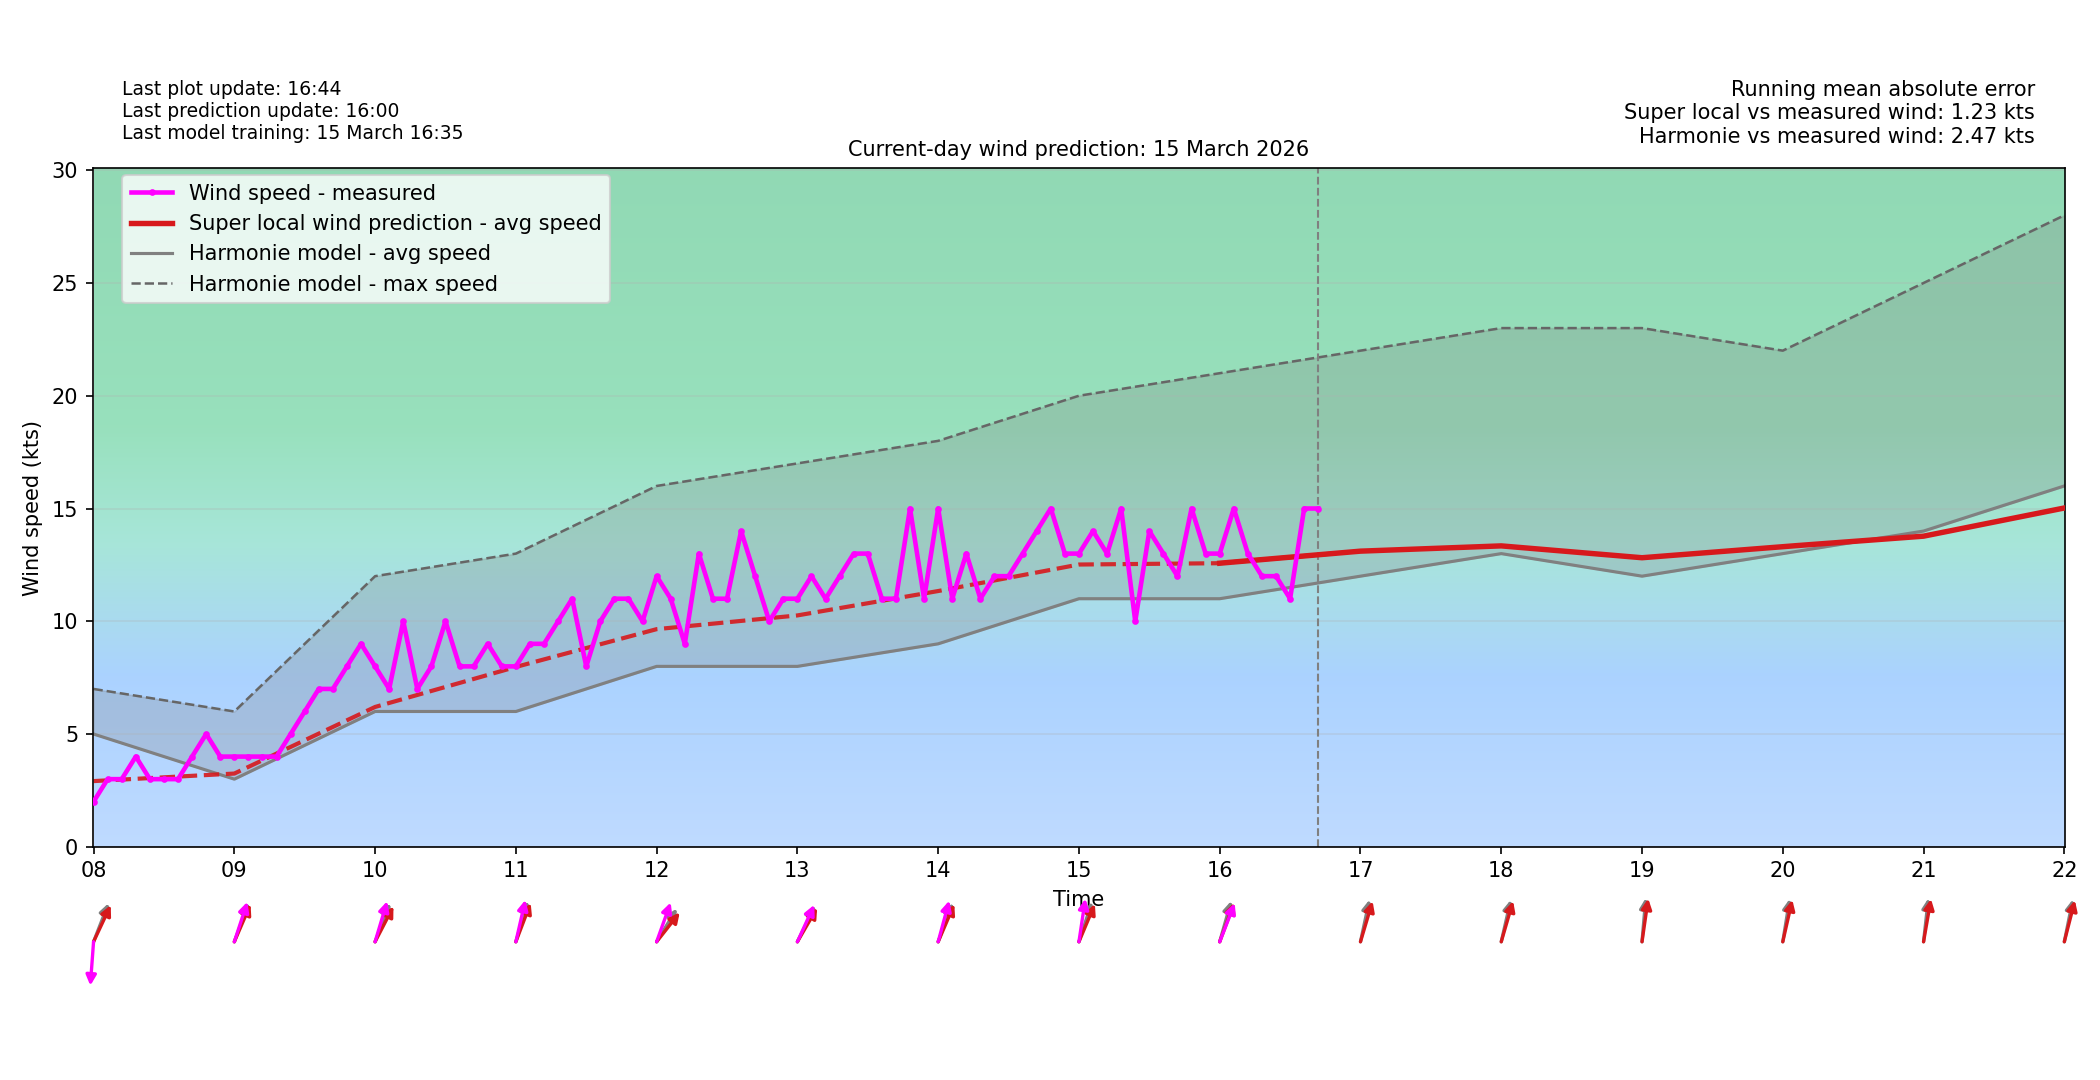

The table this chart was drawn from, first rows:
time_local, forecast_wind_speed, forecast_wind_min, forecast_wind_max, forecast_wind_dir_deg, actual_wind_speed, actual_wind_dir_deg, lstm_pred_wind_speed_full, lstm_pred_wind_dir_deg_full, lstm_pred_wind_speed, lstm_pred_wind_dir_deg, is_future, hour_local, minute_local
2026-03-15T00:00:00+0100, 3.0, 3.0, 5.0, 317.0, , , 1.638, 322.8, , , False, 00, 0
2026-03-15T00:06:00+0100, 3.2, 3.2, 5.4, 316.2, 2.0, 5.0, 1.681, 321.9, , , False, 00, 6
2026-03-15T00:12:00+0100, 3.4, 3.4, 5.8, 315.4, 2.0, 5.0, 1.723, 321, , , False, 00, 12
2026-03-15T00:18:00+0100, 3.6, 3.6, 6.2, 314.6, 2.0, 5.0, 1.766, 320.1, , , False, 00, 18
2026-03-15T00:24:00+0100, 3.8, 3.8, 6.6, 313.8, 2.0, 6.0, 1.809, 319.1, , , False, 00, 24
2026-03-15T00:30:00+0100, 4.0, 4.0, 7.0, 313.0, 0.0, 6.0, 1.852, 318.2, , , False, 00, 30
2026-03-15T00:36:00+0100, 4.2, 4.2, 7.4, 312.2, 1.0, 6.0, 1.894, 317.3, , , False, 00, 36
2026-03-15T00:42:00+0100, 4.4, 4.4, 7.8, 311.4, 2.0, 6.0, 1.937, 316.4, , , False, 00, 42
2026-03-15T00:48:00+0100, 4.6, 4.6, 8.2, 310.6, 2.0, 6.0, 1.98, 315.4, , , False, 00, 48
2026-03-15T00:54:00+0100, 4.8, 4.8, 8.6, 309.8, 2.0, 6.0, 2.023, 314.5, , , False, 00, 54
2026-03-15T01:00:00+0100, 5.0, 5.0, 9.0, 309.0, 1.0, 6.0, 2.065, 313.6, , , False, 01, 0
2026-03-15T01:06:00+0100, 5.0, 5.0, 8.7, 307.9, 1.0, 6.0, 2.062, 312.5, , , False, 01, 6
2026-03-15T01:12:00+0100, 5.0, 5.0, 8.4, 306.8, 1.0, 6.0, 2.058, 311.4, , , False, 01, 12
2026-03-15T01:18:00+0100, 5.0, 5.0, 8.1, 305.7, 1.0, 6.0, 2.054, 310.3, , , False, 01, 18
2026-03-15T01:24:00+0100, 5.0, 5.0, 7.8, 304.6, 1.0, 6.0, 2.05, 309.2, , , False, 01, 24
2026-03-15T01:30:00+0100, 5.0, 5.0, 7.5, 303.5, 1.0, 6.0, 2.046, 308.1, , , False, 01, 30
2026-03-15T01:36:00+0100, 5.0, 5.0, 7.2, 302.4, 1.0, 6.0, 2.042, 307, , , False, 01, 36
2026-03-15T01:42:00+0100, 5.0, 5.0, 6.9, 301.3, 1.0, 6.0, 2.038, 305.9, , , False, 01, 42
2026-03-15T01:48:00+0100, 5.0, 5.0, 6.6, 300.2, 1.0, 6.0, 2.034, 304.8, , , False, 01, 48
2026-03-15T01:54:00+0100, 5.0, 5.0, 6.3, 299.1, 1.0, 6.0, 2.03, 303.7, , , False, 01, 54
2026-03-15T02:00:00+0100, 5.0, 5.0, 6.0, 298.0, 1.0, 6.0, 2.027, 302.6, , , False, 02, 0
2026-03-15T02:06:00+0100, 4.9, 4.9, 6.0, 298.4, 0.0, 6.0, 1.944, 303, , , False, 02, 6
2026-03-15T02:12:00+0100, 4.8, 4.8, 6.0, 298.8, 1.0, 6.0, 1.861, 303.5, , , False, 02, 12
2026-03-15T02:18:00+0100, 4.7, 4.7, 6.0, 299.2, 1.0, 6.0, 1.778, 303.9, , , False, 02, 18
2026-03-15T02:24:00+0100, 4.6, 4.6, 6.0, 299.6, 1.0, 6.0, 1.696, 304.3, , , False, 02, 24
2026-03-15T02:30:00+0100, 4.5, 4.5, 6.0, 300.0, 1.0, 6.0, 1.613, 304.7, , , False, 02, 30
2026-03-15T02:36:00+0100, 4.4, 4.4, 6.0, 300.4, 1.0, 6.0, 1.53, 305.2, , , False, 02, 36
2026-03-15T02:42:00+0100, 4.3, 4.3, 6.0, 300.8, 1.0, 6.0, 1.448, 305.6, , , False, 02, 42
2026-03-15T02:48:00+0100, 4.2, 4.2, 6.0, 301.2, 2.0, 6.0, 1.365, 306, , , False, 02, 48
2026-03-15T02:54:00+0100, 4.1, 4.1, 6.0, 301.6, 1.0, 6.0, 1.282, 306.4, , , False, 02, 54
2026-03-15T03:00:00+0100, 4.0, 4.0, 6.0, 302.0, 1.0, 6.0, 1.2, 306.9, , , False, 03, 0
2026-03-15T03:06:00+0100, 4.0, 4.0, 5.9, 301.9, 0.0, 6.0, 1.18, 306.8, , , False, 03, 6
2026-03-15T03:12:00+0100, 4.0, 4.0, 5.8, 301.8, 1.0, 6.0, 1.161, 306.6, , , False, 03, 12
2026-03-15T03:18:00+0100, 4.0, 4.0, 5.7, 301.7, 1.0, 6.0, 1.142, 306.5, , , False, 03, 18
2026-03-15T03:24:00+0100, 4.0, 4.0, 5.6, 301.6, 1.0, 6.0, 1.123, 306.4, , , False, 03, 24
2026-03-15T03:30:00+0100, 4.0, 4.0, 5.5, 301.5, 0.0, 6.0, 1.103, 306.3, , , False, 03, 30
2026-03-15T03:36:00+0100, 4.0, 4.0, 5.4, 301.4, 0.0, 6.0, 1.084, 306.2, , , False, 03, 36
2026-03-15T03:42:00+0100, 4.0, 4.0, 5.3, 301.3, 0.0, 6.0, 1.065, 306.1, , , False, 03, 42
2026-03-15T03:48:00+0100, 4.0, 4.0, 5.2, 301.2, 0.0, 6.0, 1.046, 306, , , False, 03, 48
2026-03-15T03:54:00+0100, 4.0, 4.0, 5.1, 301.1, 0.0, 6.0, 1.026, 305.9, , , False, 03, 54
2026-03-15T04:00:00+0100, 4.0, 4.0, 5.0, 301.0, 1.0, 6.0, 1.007, 305.8, , , False, 04, 0
2026-03-15T04:06:00+0100, 3.8, 3.8, 4.8, 291.7, 1.0, 6.0, 0.9496, 296.4, , , False, 04, 6
2026-03-15T04:12:00+0100, 3.6, 3.6, 4.6, 282.4, 0.0, 6.0, 0.8923, 287, , , False, 04, 12
2026-03-15T04:18:00+0100, 3.4, 3.4, 4.4, 273.1, 1.0, 6.0, 0.8349, 277.6, , , False, 04, 18
2026-03-15T04:24:00+0100, 3.2, 3.2, 4.2, 263.8, 1.0, 6.0, 0.7775, 268.3, , , False, 04, 24
2026-03-15T04:30:00+0100, 3.0, 3.0, 4.0, 254.5, 0.0, 6.0, 0.7201, 258.9, , , False, 04, 30
2026-03-15T04:36:00+0100, 2.8, 2.8, 3.8, 245.2, 2.0, 6.0, 0.6627, 249.5, , , False, 04, 36
2026-03-15T04:42:00+0100, 2.6, 2.6, 3.6, 235.9, 1.0, 6.0, 0.6054, 240.1, , , False, 04, 42
2026-03-15T04:48:00+0100, 2.4, 2.4, 3.4, 226.6, 1.0, 6.0, 0.548, 230.7, , , False, 04, 48
2026-03-15T04:54:00+0100, 2.2, 2.2, 3.2, 217.3, 1.0, 6.0, 0.4906, 221.4, , , False, 04, 54
2026-03-15T05:00:00+0100, 2.0, 2.0, 3.0, 208.0, 2.0, 6.0, 0.4332, 212, , , False, 05, 0
2026-03-15T05:06:00+0100, 2.1, 2.1, 3.0, 211.1, 1.0, 6.0, 0.5168, 215.3, , , False, 05, 6
2026-03-15T05:12:00+0100, 2.2, 2.2, 3.0, 214.2, 1.0, 6.0, 0.6005, 218.5, , , False, 05, 12
2026-03-15T05:18:00+0100, 2.3, 2.3, 3.0, 217.3, 1.0, 6.0, 0.6841, 221.8, , , False, 05, 18
2026-03-15T05:24:00+0100, 2.4, 2.4, 3.0, 220.4, 0.0, 6.0, 0.7677, 225.1, , , False, 05, 24
2026-03-15T05:30:00+0100, 2.5, 2.5, 3.0, 223.5, 0.0, 6.0, 0.8513, 228.4, , , False, 05, 30
2026-03-15T05:36:00+0100, 2.6, 2.6, 3.0, 226.6, 0.0, 6.0, 0.935, 231.6, , , False, 05, 36
2026-03-15T05:42:00+0100, 2.7, 2.7, 3.0, 229.7, 0.0, 6.0, 1.019, 234.9, , , False, 05, 42
2026-03-15T05:48:00+0100, 2.8, 2.8, 3.0, 232.8, 0.0, 6.0, 1.102, 238.2, , , False, 05, 48
2026-03-15T05:54:00+0100, 2.9, 2.9, 3.0, 235.9, 0.0, 6.0, 1.186, 241.5, , , False, 05, 54
... 180 more rows
